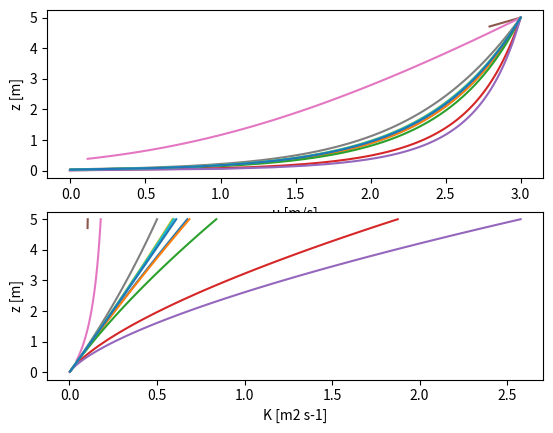

The script that saved this image:
import numpy as np

def psi(x):
    '''
    Businger–Dyer relationship
    x =  z / L 
    '''
    xi = np.where( x>0.0, np.nan, (1.0-16.0*x)**0.25 )
    xi = xi.real
    return np.where( x>0.0, 
                     5.0*x, 
                    -2.0*np.log(0.5*(1.0+xi))-np.log(0.5*(1.0+xi**2))
                    +2.0*np.arctan(xi)-0.5*np.pi)

def phi(x):
    '''
    Businger–Dyer relationship
    x =  z / L 
    '''
    return np.where( x>0.0, 1.0+5.0*x, (1.0-16.0*x)**-0.5 )


def vertical_profiles(nz,zmx,um,vm,ustar,mol=1000.0,prsc=0.8):

    '''
    z     - array of vertical grid points
    zm    - height of measurement starting 
    um    - zonal wind at measurement height 
    vm    - meridional wind at measurement height
    ustar - friction velocity
    mol   - Monin Obukhov length
    prsc  - Prandtl/Schmidt number

    MOST based on https://doi.org/10.1023/A:1018991015119
    '''

    kap = 0.4 # Karman constant

    absum = np.sqrt( um**2 + vm**2 ) # absolute wind at zm
    z0 = zmx * np.exp( -kap * absum / ustar + psi( zmx/mol ) ) # roughness length

    # zmx = zm - z0 # shift vertical coordinate by roughness length

    # dz = zmx / nz

    z = np.linspace( z0, zmx, nz )

    absu = ustar / kap * ( np.log( z/z0 ) + psi( z/mol ) ) 

    u = um / absum * absu
    v = vm / absum * absu

    K = kap * ustar * z / phi( z/mol ) / prsc

    # we do the transpose here to make the time series the first axis
    return z.T, u.T, v.T, K.T

def compute_wind_fields(u_rot, wind_dir):
    wind_dir = np.deg2rad(wind_dir)
    u = u_rot * np.sin(wind_dir)
    v = u_rot * np.cos(wind_dir)

    return u, v


if __name__ == '__main__':
    import matplotlib.pyplot as plt
    fig, axs = plt.subplots(2)
    for mol in [-500,-400,-100,-10,-5,5,10,100,400,500,1000]:
        print('mol = ',mol)
        z,u,v,K = vertical_profiles(nz=100,zmx=5.0,um=3.0,vm=1.0,ustar=0.25,mol=mol)
        print("z0  = ",z[0])
        print("psi = ", psi( 5.0/mol ))
        axs[0].plot(u,z)
        axs[0].set_xlabel('u [m/s]')
        axs[0].set_ylabel('z [m]')
        axs[1].plot(K,z)
        axs[1].set_xlabel('K [m2 s-1]')
        axs[1].set_ylabel('z [m]')
    plt.show()

